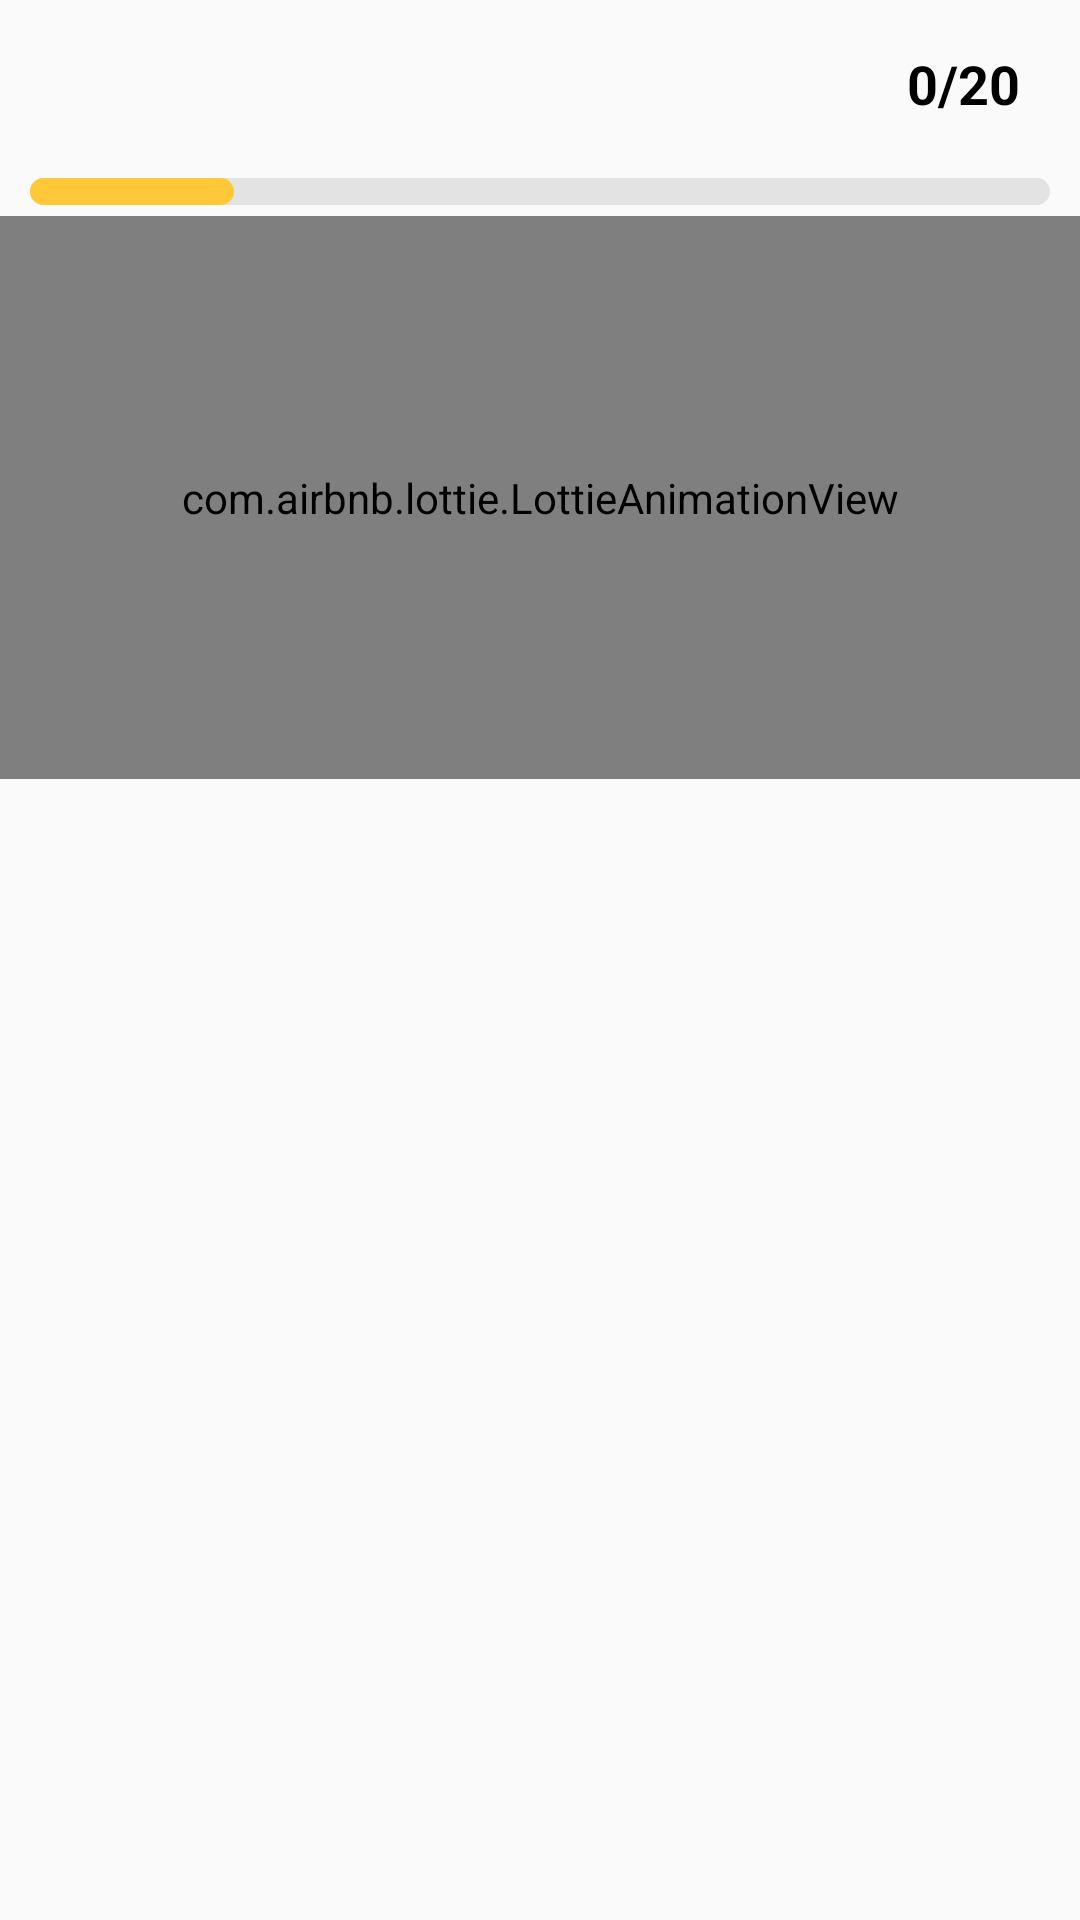

Produce the Android XML layout that renders to this screen, including the resource entries it uses.
<!-- AndroidManifest.xml: application theme AppTheme -->
<!-- res/layout/activity_my__words__quizz.xml -->
<?xml version="1.0" encoding="utf-8"?>
<RelativeLayout xmlns:android="http://schemas.android.com/apk/res/android"
    xmlns:app="http://schemas.android.com/apk/res-auto"
    xmlns:tools="http://schemas.android.com/tools"
    android:layout_width="match_parent"
    android:layout_height="match_parent"
    tools:context=".Quizz_activity">

    <androidx.appcompat.widget.Toolbar
        android:id="@+id/toolbar"
        android:layout_width="match_parent"
        android:layout_height="?attr/actionBarSize"
        android:fitsSystemWindows="true"
        android:theme="@style/ThemeOverlay.AppCompat.ActionBar"
        app:popupTheme="@style/ThemeOverlay.AppCompat.Light"

        >
        <LinearLayout
            android:layout_width="match_parent"
            android:layout_height="wrap_content"
            android:gravity="right"
            android:paddingRight="20dp">
            <TextView
                android:id="@+id/counter_quistions"
                android:layout_width="wrap_content"
                android:layout_height="wrap_content"
                android:text="0"
                android:textStyle="bold"
                android:textColor="#000"
                android:textSize="18sp"
                android:autoSizeTextType="uniform"
                android:autoSizeMinTextSize="16sp"
                android:autoSizeMaxTextSize="18sp"/>
            <TextView
                android:layout_width="wrap_content"
                android:layout_height="wrap_content"
                android:text="/"
                android:textStyle="bold"
                android:textColor="#000"
                android:textSize="18sp"
                android:autoSizeTextType="uniform"
                android:autoSizeMinTextSize="16sp"
                android:autoSizeMaxTextSize="18sp"/>
            <TextView
                android:layout_width="wrap_content"
                android:layout_height="wrap_content"
                android:text="20"
                android:textStyle="bold"
                android:textColor="#000"
                android:textSize="18sp"
                android:autoSizeTextType="uniform"
                android:autoSizeMinTextSize="16sp"
                android:autoSizeMaxTextSize="18sp"/>

        </LinearLayout>


    </androidx.appcompat.widget.Toolbar>
    <LinearLayout
        android:layout_width="match_parent"
        android:layout_height="match_parent"
        android:layout_below="@id/progressBar"
        android:orientation="vertical">
        <com.airbnb.lottie.LottieAnimationView
            android:id="@+id/animation_view"
            android:layout_width="match_parent"
            android:layout_height="0dp"
            android:layout_weight="0.5"
            app:lottie_autoPlay="true"
            app:lottie_fileName="developer.json"
            app:lottie_loop="true" />

        <FrameLayout
            android:id="@+id/frameLayout"
            android:layout_width="match_parent"
            android:layout_height="0dp"
            android:layout_weight="1"
            android:layout_marginBottom="5dp"


            />
    </LinearLayout>
    <ProgressBar
        android:id="@+id/progressBar"
        android:layout_below="@+id/toolbar"
        android:layout_marginLeft="10dp"
        android:layout_marginRight="10dp"
        style="?android:progressBarStyleHorizontal"
        android:progress="20"
        android:layout_width="match_parent"
        android:layout_height="wrap_content"
        android:progressDrawable="@drawable/progress_indecator"

        />






</RelativeLayout>
<!-- resources referenced by this layout -->
<resources>
  <!-- drawable progress_indecator (drawable) -->
  <?xml version="1.0" encoding="utf-8"?>
  <layer-list xmlns:android="http://schemas.android.com/apk/res/android">
      <item android:id="@android:id/background"
          android:gravity="center_vertical|fill_horizontal">
          <shape android:shape="rectangle"
              >
              <corners android:radius="8dp"/>
              <size android:height="9dp" />
              <solid android:color="#E3E3E3" />
          </shape>
      </item>
      <item android:id="@android:id/progress"
          android:gravity="center_vertical|fill_horizontal">
          <scale android:scaleWidth="100%">
              <shape android:shape="rectangle"
                  >
                  <corners android:radius="8dp"/>
                  <size android:height="9dp" />
                  <solid android:color="#FFC839" />
              </shape>
          </scale>
      </item>
  </layer-list>
  <style name="AppTheme" parent="Theme.AppCompat.Light.NoActionBar">
          
          <item name="colorPrimary">@color/colorPrimary</item>
          <item name="colorPrimaryDark">@color/colorPrimaryDark</item>
          <item name="colorAccent">@color/colorAccent</item>
          <item name="bottomSheetDialogTheme">@style/AppBottomSheetDialogTheme</item>
  
  
  
  
      </style>
  <color name="colorPrimary">#6200EE</color>
  <color name="colorPrimaryDark">#FFC107</color>
  <color name="colorAccent">#FFD16E</color>
  <style name="AppBottomSheetDialogTheme" parent="Theme.Design.Light.BottomSheetDialog">
          <item name="bottomSheetStyle">@style/AppModalStyle</item>
      </style>
  <style name="AppModalStyle" parent="Widget.Design.BottomSheet.Modal">
          <item name="android:background">@drawable/layout_round_top</item>
      </style>
  <!-- drawable layout_round_top (drawable) -->
  <?xml version="1.0" encoding="utf-8"?>
  <shape xmlns:android="http://schemas.android.com/apk/res/android"
      android:shape="rectangle"
      android:visible="true">
  
      <solid
          android:color="#fff"
          />
  
      <corners
          android:topLeftRadius="40dp"
          android:topRightRadius="40dp"
          />
  
  </shape>
</resources>
